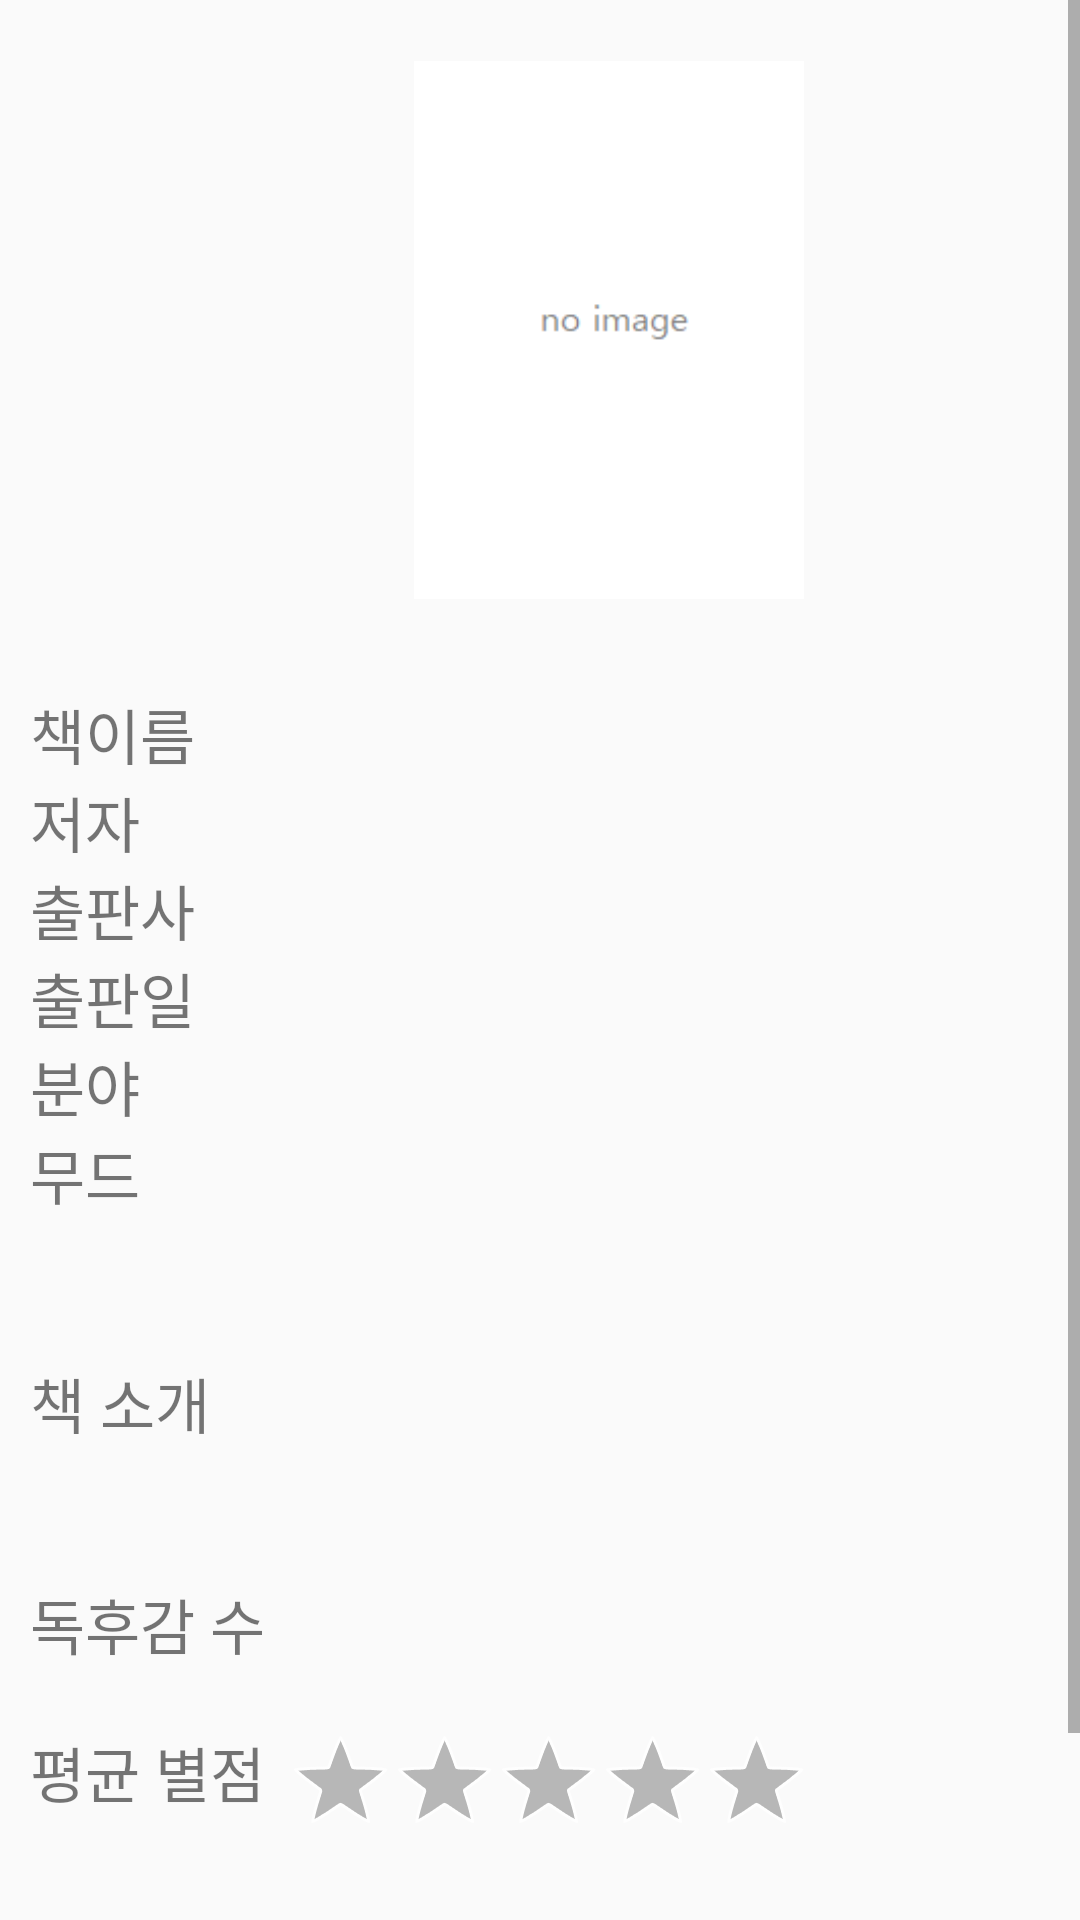

Write the Android layout XML for this screen, with the resource values it uses.
<!-- AndroidManifest.xml: application theme AppTheme -->
<!-- res/layout/activity_bookinfo.xml -->
<?xml version="1.0" encoding="utf-8"?>
<LinearLayout
    xmlns:android="http://schemas.android.com/apk/res/android"
    xmlns:tools="http://schemas.android.com/tools"
    xmlns:app="http://schemas.android.com/apk/res-auto"
    android:orientation="vertical"
    android:layout_width="match_parent"
    android:layout_height="match_parent">

    <ScrollView
        android:layout_width="match_parent"
        android:layout_height="match_parent">

        <LinearLayout
            android:layout_width="match_parent"
            android:layout_height="match_parent"
            android:orientation="vertical">


            <androidx.constraintlayout.widget.ConstraintLayout
                android:layout_width="match_parent"
                android:layout_height="match_parent"
                android:layout_margin="10dp"
                android:orientation="vertical">


                <ImageView
                    android:id="@+id/bookimg_report"
                    android:layout_width="130dp"
                    android:layout_height="200dp"
                    android:layout_marginLeft="128dp"
                    android:src="@drawable/noimagebook"
                    app:layout_constraintLeft_toLeftOf="parent"
                    tools:ignore="MissingConstraints"
                    tools:layout_editor_absoluteY="3dp"></ImageView>

                <ToggleButton
                    android:id="@+id/favor_toggle"
                    android:layout_width="30dp"
                    android:layout_height="30dp"
                    android:layout_marginStart="272dp"
                    android:layout_marginTop="160dp"
                    android:textOn=""
                    android:textOff=""
                    app:layout_constraintStart_toStartOf="parent"
                    app:layout_constraintTop_toTopOf="parent"
                    android:onClick="to_like"
                    android:background="@drawable/likecheck"/>

            </androidx.constraintlayout.widget.ConstraintLayout>


            <TableLayout
                android:layout_width="wrap_content"
                android:layout_height="wrap_content"
                android:layout_margin="10dp">

                <TableRow
                    android:layout_width="match_parent"
                    android:layout_height="match_parent">

                    <TextView
                        android:layout_width="wrap_content"
                        android:layout_height="wrap_content"
                        android:text="책이름    "
                        android:textSize="20dp" />

                    <TextView
                        android:id="@+id/txt1_book"
                        android:layout_width="wrap_content"
                        android:layout_height="wrap_content"
                        android:textSize="20dp" />
                </TableRow>

                <TableRow
                    android:layout_width="match_parent"
                    android:layout_height="match_parent">

                    <TextView
                        android:layout_width="wrap_content"
                        android:layout_height="wrap_content"
                        android:text="저자"
                        android:textSize="20dp" />

                    <TextView
                        android:id="@+id/txt2_book"
                        android:layout_width="wrap_content"
                        android:layout_height="wrap_content"
                        android:textSize="20dp" />
                </TableRow>

                <TableRow
                    android:layout_width="match_parent"
                    android:layout_height="match_parent">

                    <TextView
                        android:layout_width="wrap_content"
                        android:layout_height="wrap_content"
                        android:text="출판사"
                        android:textSize="20dp" />

                    <TextView
                        android:id="@+id/txt3_book"
                        android:layout_width="wrap_content"
                        android:layout_height="wrap_content"
                        android:textSize="20dp" />
                </TableRow>

                <TableRow
                    android:layout_width="match_parent"
                    android:layout_height="match_parent">

                    <TextView
                        android:layout_width="wrap_content"
                        android:layout_height="wrap_content"
                        android:text="출판일"
                        android:textSize="20dp" />

                    <TextView
                        android:id="@+id/txt4_book"
                        android:layout_width="wrap_content"
                        android:layout_height="wrap_content"
                        android:textSize="20dp" />
                </TableRow>

                <TableRow
                    android:layout_width="match_parent"
                    android:layout_height="match_parent">

                    <TextView
                        android:layout_width="wrap_content"
                        android:layout_height="wrap_content"
                        android:text="분야  "
                        android:textSize="20dp" />

                    <TextView
                        android:id="@+id/txt5_book"
                        android:layout_width="wrap_content"
                        android:layout_height="wrap_content"
                        android:textSize="20dp" />
                </TableRow>


                <TableRow
                    android:layout_width="match_parent"
                    android:layout_height="match_parent">

                    <TextView
                        android:layout_width="wrap_content"
                        android:layout_height="wrap_content"
                        android:text="무드  "
                        android:textSize="20dp" />

                    <TextView
                        android:id="@+id/txt6_book"
                        android:layout_width="wrap_content"
                        android:layout_height="wrap_content"
                        android:textSize="20dp" />
                </TableRow>

                <TableRow
                    android:layout_width="match_parent"
                    android:layout_height="match_parent">

                    <TextView
                        android:layout_width="wrap_content"
                        android:layout_height="wrap_content"
                        android:text="  "
                        android:textSize="20dp" />

                    <TextView
                        android:id="@+id/txt7_book"
                        android:layout_width="wrap_content"
                        android:layout_height="wrap_content"
                        android:textSize="20dp" />
                </TableRow>

            </TableLayout>
            <TextView
                android:layout_width="wrap_content"
                android:layout_height="wrap_content"
                android:text="책 소개"
                android:textSize="20dp"
                android:layout_margin="10dp"/>


            <TextView
                android:id="@+id/book_intro"
                android:layout_width="match_parent"
                android:layout_height="wrap_content"
                android:layout_marginHorizontal="15dp"
                android:textSize="18dp" />

            <LinearLayout
                android:layout_width="match_parent"
                android:layout_height="wrap_content"
                android:layout_margin="10dp"
                android:orientation="horizontal">

                <TextView
                    android:layout_width="wrap_content"
                    android:layout_height="wrap_content"
                    android:text="독후감 수"
                    android:textSize="20dp"/>

                <TextView
                    android:id="@+id/count_review"
                    android:layout_width="wrap_content"
                    android:layout_height="wrap_content"
                    android:layout_marginStart="8dp"
                    android:textSize="20dp" />

            </LinearLayout>


            <LinearLayout
                android:layout_width="match_parent"
                android:layout_height="wrap_content"
                android:layout_margin="10dp"
                android:orientation="horizontal">


                <TextView
                    android:id="@+id/average_star"
                    android:layout_width="wrap_content"
                    android:layout_height="wrap_content"
                    android:text="평균 별점"
                    android:textSize="20dp"
                    app:layout_constraintStart_toStartOf="parent"
                    app:layout_constraintTop_toBottomOf="@+id/book_intro" />


                <RatingBar
                    android:id="@+id/ratingbar_book"
                    style="@android:style/Widget.Holo.RatingBar.Indicator"
                    android:layout_width="wrap_content"
                    android:layout_height="wrap_content"
                    android:layout_marginLeft="8dp"
                    android:contextClickable="false"
                    android:isIndicator="true"
                    android:progressTint="#FFEB3B" />



            </LinearLayout>




            <LinearLayout
                android:layout_width="match_parent"
                android:layout_height="wrap_content"
                android:orientation="horizontal"
                android:gravity="center"
                android:layout_margin="20dp">

                <Button
                    android:id="@+id/review_search"
                    android:layout_width="wrap_content"
                    android:layout_height="wrap_content"
                    android:backgroundTint="#ccccbe"
                    android:onClick="toReview"
                    android:text="리뷰보기" />

                <Button
                    android:id="@+id/review_write"
                    android:layout_width="wrap_content"
                    android:layout_height="wrap_content"
                    android:backgroundTint="#ccccbe"
                    android:onClick="toPost"
                    android:text="리뷰등록" />
            </LinearLayout>

        </LinearLayout>
    </ScrollView>
</LinearLayout>
<!-- resources referenced by this layout -->
<resources>
  <!-- drawable likecheck (drawable) -->
  <?xml version="1.0" encoding="utf-8"?>
  <selector xmlns:android="http://schemas.android.com/apk/res/android">
  
  
      <item android:drawable="@drawable/unlike"
          android:state_checked="false" />
      <item android:drawable="@drawable/like"
          android:state_checked="true"/>
  
  </selector>
  <!-- drawable noimagebook: png bitmap (drawable, 1144 bytes) -->
  <style name="AppTheme" parent="Theme.AppCompat.Light.DarkActionBar">
          <item name="colorPrimary">@color/colorAppBar</item>
          <item name="colorPrimaryDark">@color/colorAppBar</item>
          <item name="colorAccent">@color/colorAppBar</item>
      </style>
  <!-- drawable unlike: png bitmap (drawable, 25992 bytes) -->
</resources>
